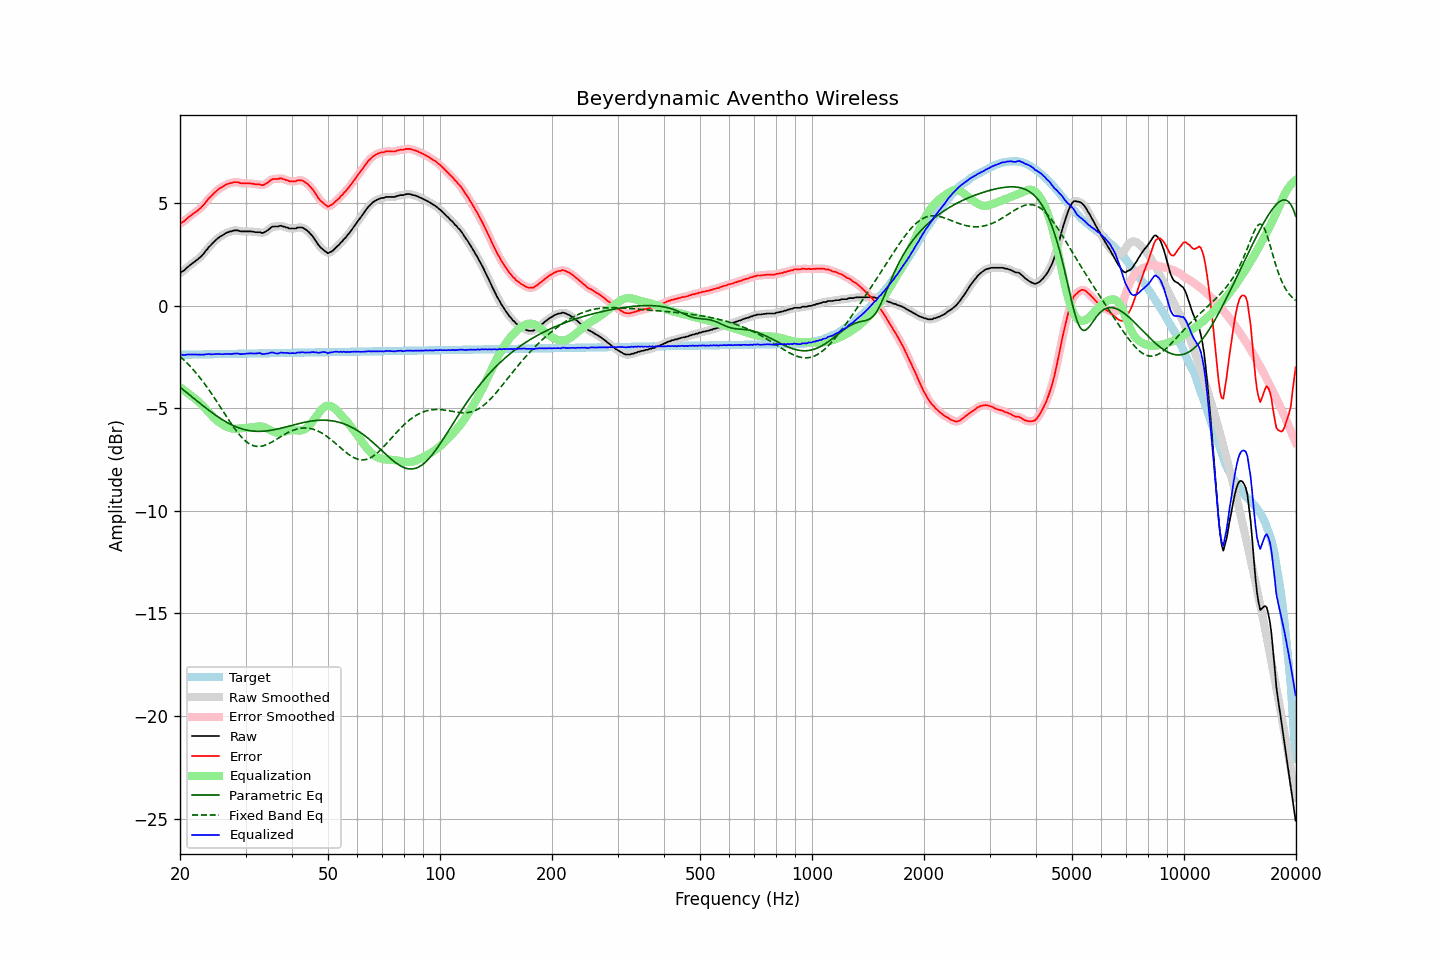

The file beside this chart, header and first rows:
frequency, raw, error, smoothed, error_smoothed, equalization, parametric_eq, fixed_band_eq, equalized_raw, equalized_smoothed, target
20.00, 1.58, 3.98, 1.58, 3.98, -3.98, -3.97, -2.48, -2.39, -2.39, -2.40
20.20, 1.64, 4.04, 1.64, 4.03, -4.04, -4.04, -2.55, -2.39, -2.40, -2.40
20.40, 1.68, 4.08, 1.69, 4.09, -4.09, -4.10, -2.62, -2.41, -2.40, -2.40
20.61, 1.74, 4.14, 1.75, 4.15, -4.15, -4.16, -2.69, -2.41, -2.40, -2.39
20.81, 1.82, 4.22, 1.82, 4.21, -4.21, -4.23, -2.77, -2.39, -2.40, -2.39
21.02, 1.89, 4.29, 1.89, 4.28, -4.27, -4.29, -2.85, -2.38, -2.38, -2.39
21.23, 1.95, 4.34, 1.96, 4.35, -4.33, -4.36, -2.93, -2.38, -2.38, -2.39
21.44, 2.01, 4.40, 2.01, 4.40, -4.40, -4.42, -3.02, -2.38, -2.38, -2.39
21.66, 2.07, 4.46, 2.07, 4.46, -4.46, -4.48, -3.10, -2.38, -2.38, -2.39
21.87, 2.13, 4.52, 2.13, 4.52, -4.51, -4.55, -3.19, -2.38, -2.38, -2.39
22.09, 2.19, 4.58, 2.19, 4.58, -4.58, -4.61, -3.28, -2.38, -2.38, -2.38
22.31, 2.24, 4.63, 2.25, 4.63, -4.64, -4.67, -3.38, -2.39, -2.39, -2.38
22.54, 2.32, 4.70, 2.32, 4.70, -4.71, -4.74, -3.48, -2.39, -2.39, -2.38
22.76, 2.38, 4.77, 2.39, 4.77, -4.78, -4.80, -3.57, -2.40, -2.39, -2.38
22.99, 2.47, 4.85, 2.47, 4.85, -4.86, -4.86, -3.68, -2.39, -2.39, -2.38
23.22, 2.55, 4.93, 2.56, 4.94, -4.95, -4.92, -3.78, -2.39, -2.39, -2.38
23.45, 2.66, 5.04, 2.66, 5.04, -5.03, -4.98, -3.89, -2.37, -2.37, -2.38
23.69, 2.75, 5.13, 2.76, 5.13, -5.12, -5.05, -3.99, -2.37, -2.37, -2.37
23.92, 2.86, 5.24, 2.85, 5.22, -5.21, -5.10, -4.11, -2.35, -2.36, -2.37
24.16, 2.92, 5.30, 2.93, 5.31, -5.30, -5.16, -4.22, -2.38, -2.37, -2.37
24.40, 3.02, 5.39, 3.02, 5.39, -5.39, -5.22, -4.33, -2.37, -2.37, -2.37
24.65, 3.09, 5.46, 3.09, 5.46, -5.47, -5.28, -4.45, -2.37, -2.37, -2.37
24.89, 3.18, 5.54, 3.17, 5.54, -5.54, -5.33, -4.57, -2.36, -2.36, -2.37
25.14, 3.24, 5.61, 3.24, 5.61, -5.60, -5.39, -4.69, -2.36, -2.36, -2.37
25.39, 3.30, 5.67, 3.31, 5.67, -5.67, -5.44, -4.81, -2.36, -2.36, -2.37
25.65, 3.36, 5.73, 3.36, 5.72, -5.72, -5.49, -4.93, -2.36, -2.36, -2.36
25.91, 3.40, 5.77, 3.41, 5.77, -5.78, -5.54, -5.05, -2.37, -2.37, -2.36
26.16, 3.45, 5.82, 3.46, 5.82, -5.82, -5.59, -5.17, -2.37, -2.36, -2.36
26.43, 3.50, 5.86, 3.50, 5.86, -5.86, -5.64, -5.30, -2.36, -2.36, -2.36
26.69, 3.55, 5.91, 3.55, 5.91, -5.90, -5.68, -5.42, -2.35, -2.35, -2.36
26.96, 3.57, 5.93, 3.58, 5.94, -5.94, -5.73, -5.54, -2.36, -2.36, -2.36
27.23, 3.61, 5.97, 3.61, 5.96, -5.96, -5.77, -5.66, -2.35, -2.36, -2.36
27.50, 3.61, 5.97, 3.63, 5.98, -5.98, -5.81, -5.77, -2.37, -2.36, -2.35
27.77, 3.65, 6.01, 3.65, 6.00, -6.00, -5.84, -5.89, -2.34, -2.35, -2.35
28.05, 3.66, 6.02, 3.66, 6.01, -6.00, -5.88, -6.00, -2.34, -2.34, -2.35
28.33, 3.66, 6.01, 3.67, 6.02, -6.00, -5.91, -6.10, -2.34, -2.33, -2.35
28.62, 3.66, 6.01, 3.65, 6.00, -6.00, -5.94, -6.20, -2.33, -2.34, -2.35
28.90, 3.63, 5.98, 3.64, 5.98, -5.99, -5.97, -6.30, -2.36, -2.35, -2.35
29.19, 3.61, 5.96, 3.62, 5.97, -5.98, -6.00, -6.39, -2.37, -2.36, -2.35
29.48, 3.61, 5.96, 3.61, 5.96, -5.97, -6.02, -6.47, -2.36, -2.36, -2.34
29.78, 3.61, 5.96, 3.61, 5.96, -5.96, -6.04, -6.55, -2.35, -2.35, -2.34
30.08, 3.61, 5.96, 3.61, 5.96, -5.96, -6.06, -6.62, -2.34, -2.34, -2.34
30.38, 3.61, 5.95, 3.61, 5.96, -5.95, -6.08, -6.68, -2.34, -2.34, -2.34
30.68, 3.61, 5.95, 3.61, 5.95, -5.95, -6.09, -6.73, -2.33, -2.33, -2.34
30.99, 3.61, 5.95, 3.61, 5.95, -5.94, -6.10, -6.77, -2.33, -2.33, -2.34
31.30, 3.60, 5.94, 3.60, 5.94, -5.93, -6.11, -6.81, -2.33, -2.33, -2.34
31.61, 3.59, 5.93, 3.59, 5.93, -5.92, -6.12, -6.83, -2.33, -2.33, -2.34
31.93, 3.57, 5.91, 3.58, 5.91, -5.91, -6.13, -6.85, -2.34, -2.33, -2.33
32.24, 3.57, 5.91, 3.58, 5.91, -5.90, -6.13, -6.86, -2.32, -2.32, -2.33
32.57, 3.57, 5.90, 3.57, 5.90, -5.89, -6.13, -6.87, -2.32, -2.32, -2.33
32.89, 3.57, 5.90, 3.56, 5.89, -5.89, -6.13, -6.86, -2.31, -2.33, -2.33
33.22, 3.53, 5.86, 3.55, 5.88, -5.90, -6.13, -6.85, -2.36, -2.35, -2.33
33.55, 3.55, 5.88, 3.56, 5.89, -5.92, -6.12, -6.83, -2.36, -2.36, -2.33
33.89, 3.59, 5.92, 3.59, 5.91, -5.95, -6.11, -6.80, -2.35, -2.36, -2.33
34.23, 3.64, 5.97, 3.64, 5.97, -5.98, -6.11, -6.77, -2.34, -2.34, -2.32
34.57, 3.69, 6.02, 3.70, 6.02, -6.02, -6.10, -6.74, -2.33, -2.32, -2.32
34.92, 3.76, 6.08, 3.76, 6.09, -6.06, -6.08, -6.70, -2.30, -2.30, -2.32
35.27, 3.82, 6.14, 3.81, 6.13, -6.10, -6.07, -6.66, -2.28, -2.29, -2.32
35.62, 3.85, 6.17, 3.85, 6.17, -6.14, -6.06, -6.61, -2.29, -2.29, -2.32
35.97, 3.85, 6.17, 3.86, 6.17, -6.17, -6.04, -6.56, -2.32, -2.31, -2.32
... 635 more rows
